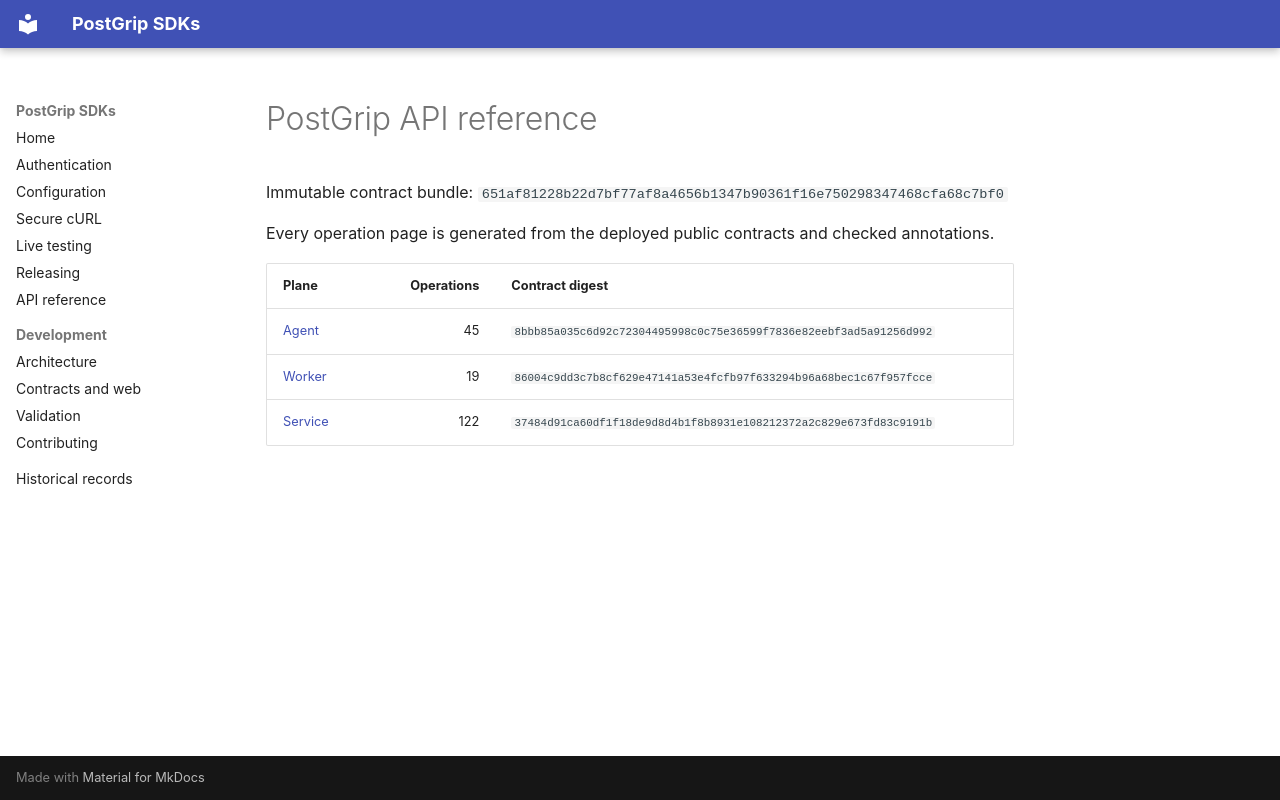

repository: postgrip-io/postgrip-sdk · page: reference/651af81228b22d7bf77af8a4656b1347b90361f16e750298347468cfa68c7bf0/index.html · generator: mkdocs

# PostGrip API reference

Immutable contract bundle: `651af81228b22d7bf77af8a4656b1347b90361f16e750298347468cfa68c7bf0`

Every operation page is generated from the deployed public contracts and checked annotations.

| Plane | Operations | Contract digest |
| --- | ---: | --- |
| [Agent](./agent/README.md) | 45 | `8bbb85a035c6d92c72304495998c0c75e36599f7836e82eebf3ad5a91256d992` |
| [Worker](./worker/README.md) | 19 | `86004c9dd3c7b8cf629e47141a53e4fcfb97f633294b96a68bec1c67f957fcce` |
| [Service](./service/README.md) | 122 | `37484d91ca60df1f18de9d8d4b1f8b8931e108212372a2c829e673fd83c9191b` |
